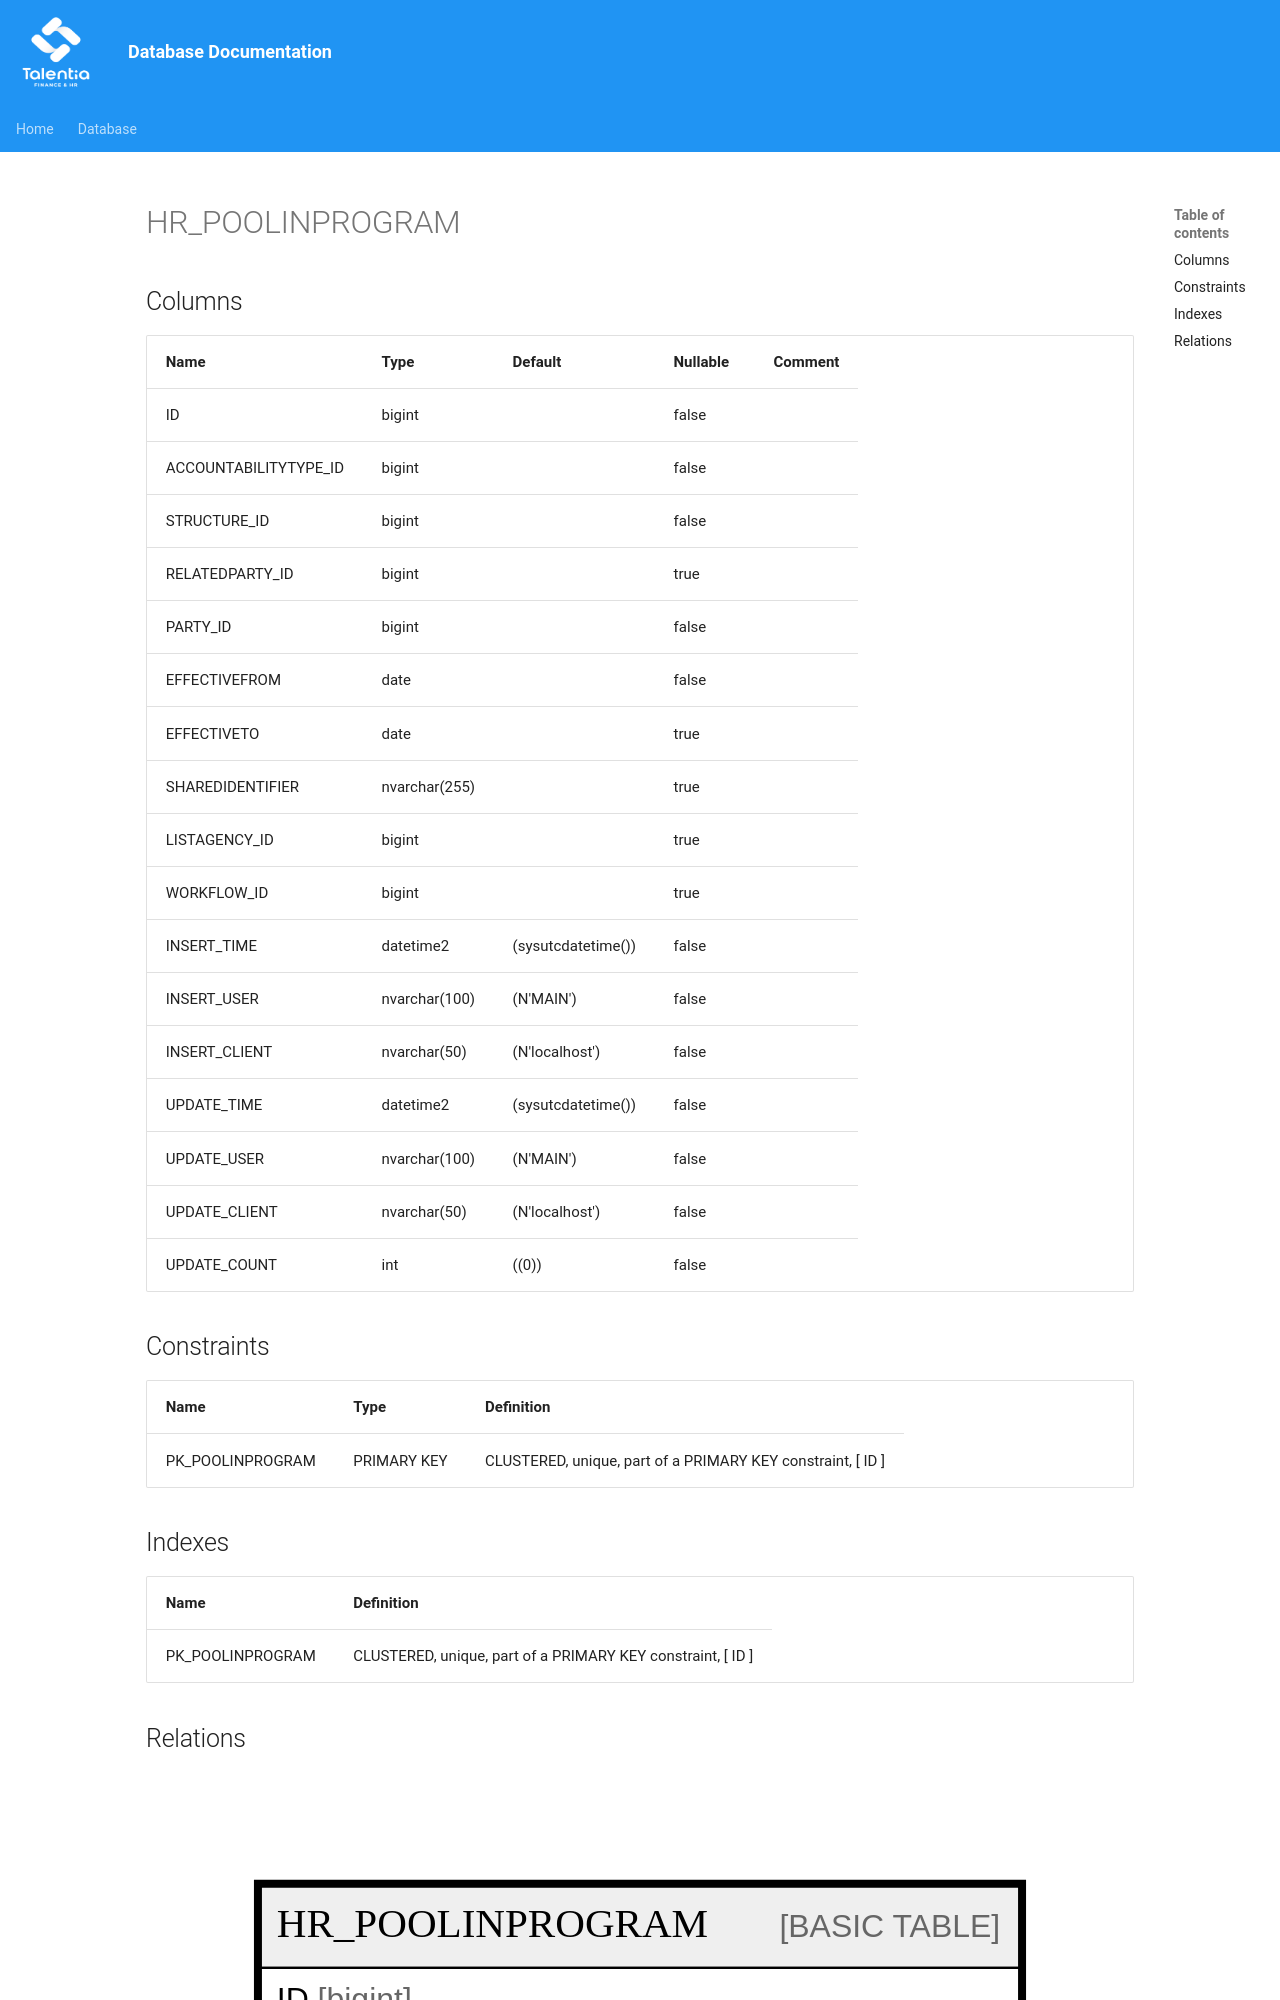

repository: giovanniporcelli/documentazione-db · page: schema/HR_POOLINPROGRAM/index.html · generator: mkdocs

# HR_POOLINPROGRAM

## Columns

| Name | Type | Default | Nullable | Comment |
| ---- | ---- | ------- | -------- | ------- |
| ID | bigint |  | false |  |
| ACCOUNTABILITYTYPE_ID | bigint |  | false |  |
| STRUCTURE_ID | bigint |  | false |  |
| RELATEDPARTY_ID | bigint |  | true |  |
| PARTY_ID | bigint |  | false |  |
| EFFECTIVEFROM | date |  | false |  |
| EFFECTIVETO | date |  | true |  |
| SHAREDIDENTIFIER | nvarchar(255) |  | true |  |
| LISTAGENCY_ID | bigint |  | true |  |
| WORKFLOW_ID | bigint |  | true |  |
| INSERT_TIME | datetime2 | (sysutcdatetime()) | false |  |
| INSERT_USER | nvarchar(100) | (N'MAIN') | false |  |
| INSERT_CLIENT | nvarchar(50) | (N'localhost') | false |  |
| UPDATE_TIME | datetime2 | (sysutcdatetime()) | false |  |
| UPDATE_USER |
